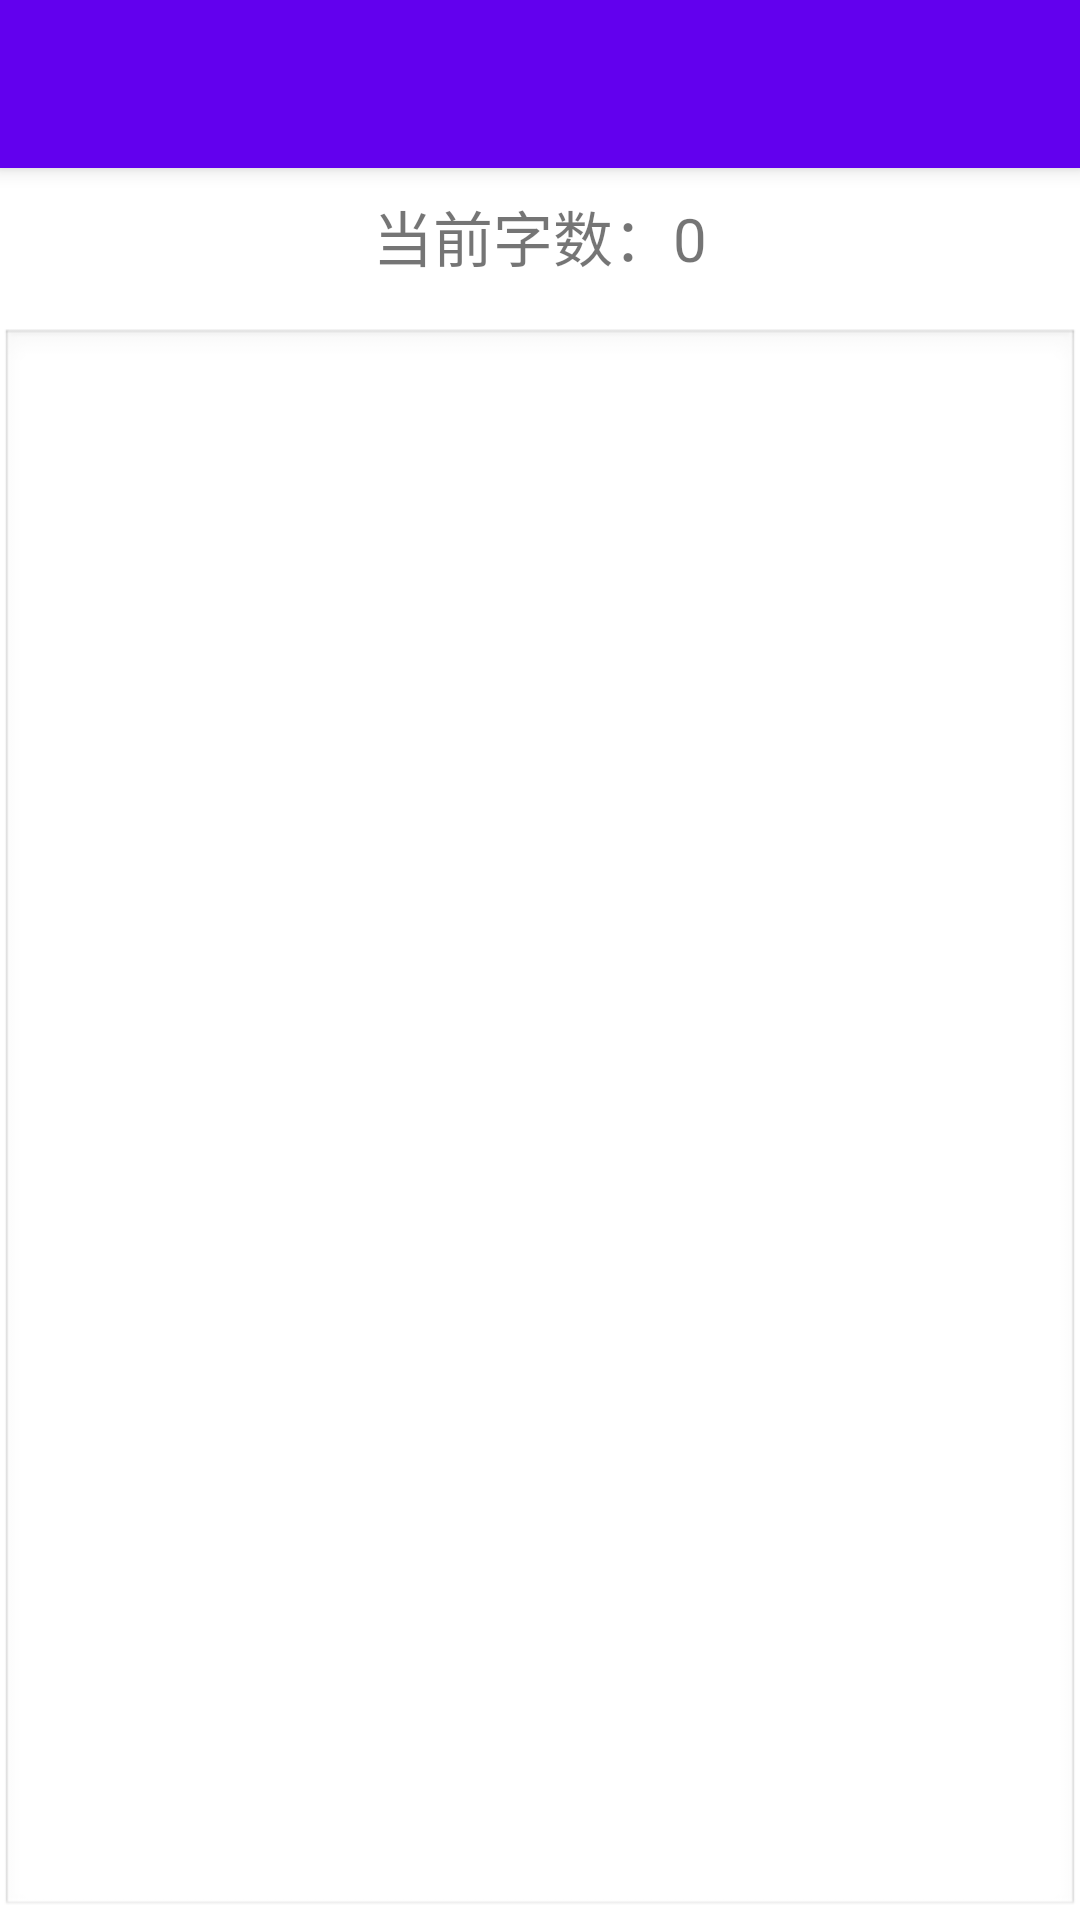

This screen was rendered from an Android layout file. Write that file and the resources it references.
<!-- AndroidManifest.xml: application theme Theme.SimpleNotepad -->
<!-- res/layout/activity_add.xml -->
<?xml version="1.0" encoding="utf-8"?>
<androidx.coordinatorlayout.widget.CoordinatorLayout xmlns:android="http://schemas.android.com/apk/res/android"
    xmlns:app="http://schemas.android.com/apk/res-auto"
    xmlns:tools="http://schemas.android.com/tools"
    android:layout_width="match_parent"
    android:layout_height="match_parent"
    tools:context=".activity.AddActivity">

    <com.google.android.material.appbar.AppBarLayout
        android:layout_width="match_parent"
        android:layout_height="wrap_content"
        android:theme="@style/Theme.SimpleNotepad.AppBarOverlay">

        <androidx.appcompat.widget.Toolbar
            android:id="@+id/toolbar"
            android:layout_width="match_parent"
            android:layout_height="?attr/actionBarSize"
            android:background="?attr/colorPrimary"
            app:popupTheme="@style/Theme.SimpleNotepad.PopupOverlay" />

    </com.google.android.material.appbar.AppBarLayout>

    <LinearLayout
        android:layout_width="match_parent"
        android:layout_height="match_parent"
        android:layout_marginTop="?attr/actionBarSize"
        android:orientation="vertical">

        <TextView
            android:id="@+id/tv_size"
            android:layout_margin="8dp"
            android:layout_width="match_parent"
            android:layout_height="wrap_content"
            android:text="当前字数：0"
            android:gravity="center"
            android:textSize="20sp" />

        <EditText
            android:id="@+id/note"
            android:layout_width="match_parent"
            android:layout_height="match_parent"
            android:layout_marginTop="8dp"
            android:background="@android:drawable/edit_text"
            android:gravity="top"
            android:maxLines="10"
            android:minHeight="20dp"
            android:scrollbars="vertical" />
    </LinearLayout>

</androidx.coordinatorlayout.widget.CoordinatorLayout>
<!-- resources referenced by this layout -->
<resources>
  <style name="Theme.SimpleNotepad.AppBarOverlay" parent="ThemeOverlay.AppCompat.Dark.ActionBar" />
  <style name="Theme.SimpleNotepad.PopupOverlay" parent="ThemeOverlay.AppCompat.Light" />
  <style name="Theme.SimpleNotepad" parent="Theme.MaterialComponents.DayNight.NoActionBar">
          
          <item name="colorPrimary">@color/purple_500</item>
          <item name="colorPrimaryVariant">@color/purple_700</item>
          <item name="colorOnPrimary">@color/white</item>
          
          <item name="colorSecondary">@color/teal_200</item>
          <item name="colorSecondaryVariant">@color/teal_700</item>
          <item name="colorOnSecondary">@color/black</item>
          
          <item name="android:statusBarColor" tools:targetApi="l">?attr/colorPrimaryVariant</item>
          
          
  
      </style>
  <!-- not gathered from this repository: default colours our renderer supplied (Android Studio template values) -->
  <color name="purple_500">#FF6200EE</color>
  <color name="purple_700">#FF3700B3</color>
  <color name="teal_200">#FF03DAC5</color>
  <color name="teal_700">#FF018786</color>
  <color name="black">#FF000000</color>
  <color name="white">#FFFFFFFF</color>
</resources>
